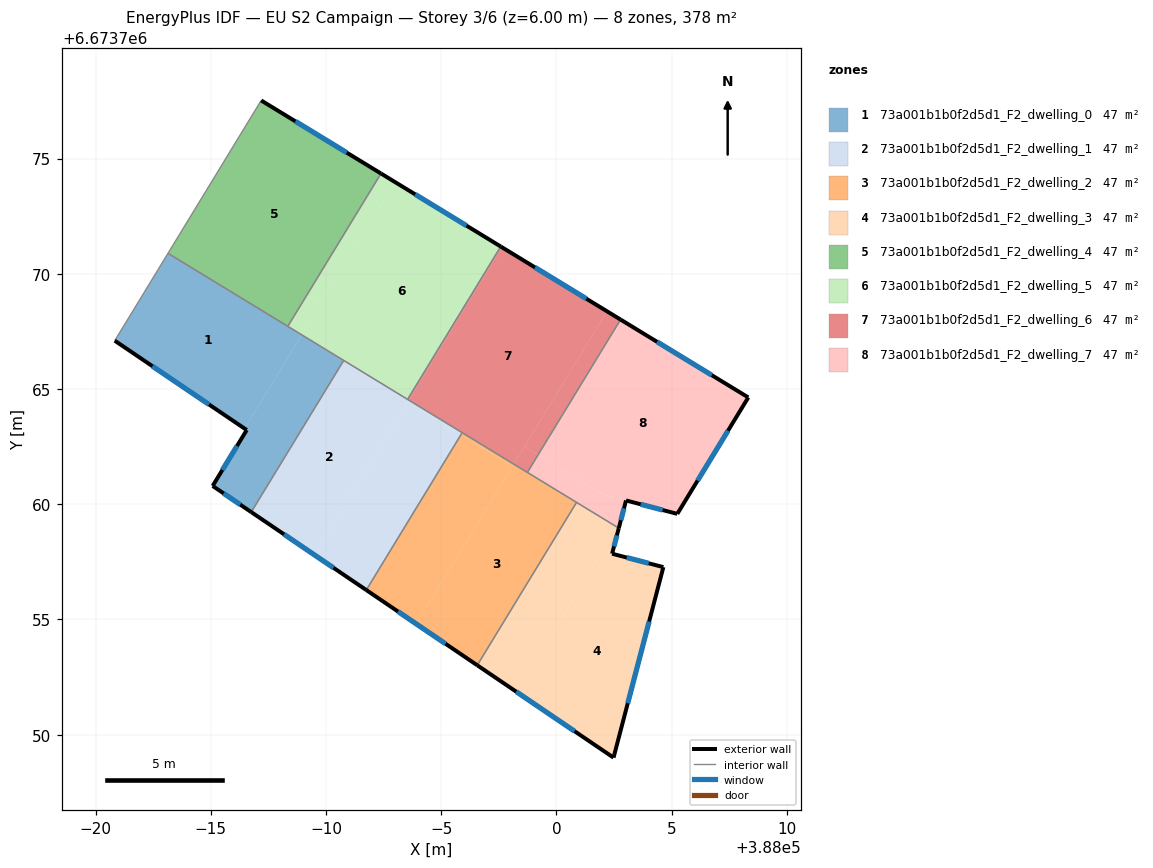
=== STOREY PLAN SPEC (per zone: floor XY polygon, exterior-wall plan segments, windows/doors) ===
zone 1: 73a001b1b0f2d5d1_F2_dwelling_0  (47.3 m²)
  floor: (387988.95, 6673767.35) (387986.47, 6673763.28) (387980.84, 6673767.10) (387983.15, 6673770.89)
  floor: (387990.77, 6673766.24) (387986.76, 6673759.66) (387985.08, 6673760.79) (387986.56, 6673763.22) (387986.47, 6673763.28) (387988.95, 6673767.35)
  exterior wall: (387985.08, 6673760.79) – (387986.76, 6673759.66)  [2.0 m]
    window: (387985.56, 6673760.47) – (387986.28, 6673759.98)  [1.1 m²]
  exterior wall: (387986.56, 6673763.22) – (387985.08, 6673760.79)  [2.8 m]
    window: (387986.14, 6673762.53) – (387985.51, 6673761.49)  [1.6 m²]
  exterior wall: (387980.84, 6673767.10) – (387986.56, 6673763.22)  [6.9 m]
    window: (387982.47, 6673765.99) – (387984.93, 6673764.33)  [3.8 m²]
  interior walls: 4
zone 2: 73a001b1b0f2d5d1_F2_dwelling_1  (47.3 m²)
  floor: (387993.60, 6673764.52) (387989.50, 6673757.80) (387986.76, 6673759.66) (387990.77, 6673766.24)
  floor: (387995.85, 6673763.01) (387991.75, 6673756.28) (387989.50, 6673757.80) (387993.54, 6673764.42)
  floor: (387995.91, 6673763.10) (387995.85, 6673763.01) (387993.54, 6673764.42) (387993.60, 6673764.52)
  exterior wall: (387986.76, 6673759.66) – (387991.75, 6673756.28)  [6.0 m]
    window: (387988.18, 6673758.69) – (387990.32, 6673757.24)  [3.3 m²]
  interior walls: 4
zone 3: 73a001b1b0f2d5d1_F2_dwelling_2  (47.3 m²)
  floor: (388000.87, 6673760.08) (387996.56, 6673753.01) (387993.92, 6673754.80) (387998.15, 6673761.74)
  floor: (387998.15, 6673761.74) (387998.09, 6673761.64) (387995.85, 6673763.01) (387995.91, 6673763.10)
  floor: (387998.09, 6673761.64) (387993.92, 6673754.80) (387991.75, 6673756.28) (387995.85, 6673763.01)
  exterior wall: (387991.75, 6673756.28) – (387996.56, 6673753.01)  [5.8 m]
    window: (387993.12, 6673755.34) – (387995.19, 6673753.94)  [3.2 m²]
  interior walls: 4
zone 4: 73a001b1b0f2d5d1_F2_dwelling_3  (47.3 m²)
  floor: (388004.64, 6673757.27) (388002.48, 6673749.00) (387998.28, 6673751.85) (388002.00, 6673757.96)
  floor: (388002.71, 6673758.96) (388002.42, 6673757.85) (388002.00, 6673757.96) (387998.28, 6673751.85) (387996.56, 6673753.01) (388000.87, 6673760.08)
  exterior wall: (388002.42, 6673757.85) – (388002.71, 6673758.96)  [1.1 m]
    window: (388002.50, 6673758.17) – (388002.62, 6673758.64)  [0.6 m²]
  exterior wall: (388004.64, 6673757.27) – (388002.42, 6673757.85)  [2.3 m]
    window: (388004.00, 6673757.44) – (388003.05, 6673757.69)  [1.3 m²]
  exterior wall: (388002.48, 6673749.00) – (388004.64, 6673757.27)  [8.5 m]
    window: (388003.10, 6673751.37) – (388004.02, 6673754.91)  [4.7 m²]
  exterior wall: (387996.56, 6673753.01) – (388002.48, 6673749.00)  [7.1 m]
    window: (387998.25, 6673751.87) – (388000.79, 6673750.15)  [3.9 m²]
  interior walls: 2
zone 5: 73a001b1b0f2d5d1_F2_dwelling_4  (47.3 m²)
  floor: (387992.39, 6673774.35) (387988.34, 6673767.72) (387983.15, 6673770.89) (387987.19, 6673777.52)
  exterior wall: (387992.39, 6673774.35) – (387987.19, 6673777.52)  [6.1 m]
    window: (387990.90, 6673775.26) – (387988.67, 6673776.61)  [3.4 m²]
  interior walls: 3
zone 6: 73a001b1b0f2d5d1_F2_dwelling_5  (47.3 m²)
  floor: (387992.99, 6673773.98) (387989.77, 6673768.70) (387989.17, 6673769.07) (387992.39, 6673774.35)
  floor: (387993.56, 6673764.59) (387993.54, 6673764.55) (387988.95, 6673767.35) (387988.97, 6673767.39)
  floor: (387989.77, 6673768.70) (387988.95, 6673767.35) (387988.34, 6673767.72) (387989.17, 6673769.07)
  floor: (387997.58, 6673771.18) (387993.56, 6673764.59) (387988.97, 6673767.39) (387988.95, 6673767.35) (387992.99, 6673773.98)
  exterior wall: (387997.58, 6673771.18) – (387992.39, 6673774.35)  [6.1 m]
    window: (387996.10, 6673772.09) – (387993.87, 6673773.44)  [3.4 m²]
  interior walls: 4
zone 7: 73a001b1b0f2d5d1_F2_dwelling_6  (47.3 m²)
  floor: (388002.19, 6673768.37) (387998.15, 6673761.74) (387993.60, 6673764.52) (387997.64, 6673771.15)
  floor: (387997.64, 6673771.15) (387993.62, 6673764.55) (387993.56, 6673764.59) (387997.58, 6673771.18)
  floor: (388002.78, 6673768.01) (387999.20, 6673762.14) (387998.62, 6673762.50) (388002.19, 6673768.37)
  floor: (387999.20, 6673762.14) (387998.74, 6673761.38) (387998.15, 6673761.74) (387998.62, 6673762.50)
  exterior wall: (388002.78, 6673768.01) – (387997.58, 6673771.18)  [6.1 m]
    window: (388001.30, 6673768.92) – (387999.07, 6673770.28)  [3.4 m²]
  interior walls: 4
zone 8: 73a001b1b0f2d5d1_F2_dwelling_7  (47.3 m²)
  floor: (388008.33, 6673764.63) (388005.24, 6673759.58) (388002.02, 6673760.42) (387999.20, 6673762.14) (388002.78, 6673768.01)
  floor: (388003.02, 6673760.16) (388002.71, 6673758.96) (387998.74, 6673761.38) (387999.20, 6673762.14) (388002.03, 6673760.42)
  exterior wall: (388005.24, 6673759.58) – (388008.33, 6673764.63)  [5.9 m]
    window: (388006.12, 6673761.02) – (388007.45, 6673763.19)  [3.3 m²]
  exterior wall: (388003.02, 6673760.16) – (388005.24, 6673759.58)  [2.3 m]
    window: (388003.66, 6673760.00) – (388004.61, 6673759.75)  [1.3 m²]
  exterior wall: (388002.71, 6673758.96) – (388003.02, 6673760.16)  [1.2 m]
    window: (388002.80, 6673759.31) – (388002.93, 6673759.82)  [0.7 m²]
  exterior wall: (388008.33, 6673764.63) – (388002.78, 6673768.01)  [6.5 m]
    window: (388006.74, 6673765.60) – (388004.37, 6673767.05)  [3.6 m²]
  interior walls: 3

=== DERIVED (storey summary) ===
Building: EU S2 Campaign
Storey: 3 of 6  (floor level z = 6.00 m)
Storey gross floor area: 378.3 m²
Zones on this storey: 8
  - 73a001b1b0f2d5d1_F2_dwelling_0: floor 47.3 m²; exterior wall 11.8 m (35.3 m²); 3 window(s) 6.5 m²; WWR 18.4%
  - 73a001b1b0f2d5d1_F2_dwelling_1: floor 47.3 m²; exterior wall 6.0 m (18.1 m²); 1 window(s) 3.3 m²; WWR 18.4%
  - 73a001b1b0f2d5d1_F2_dwelling_2: floor 47.3 m²; exterior wall 5.8 m (17.5 m²); 1 window(s) 3.2 m²; WWR 18.4%
  - 73a001b1b0f2d5d1_F2_dwelling_3: floor 47.3 m²; exterior wall 19.1 m (57.4 m²); 4 window(s) 10.5 m²; WWR 18.4%
  - 73a001b1b0f2d5d1_F2_dwelling_4: floor 47.3 m²; exterior wall 6.1 m (18.3 m²); 1 window(s) 3.4 m²; WWR 18.4%
  - 73a001b1b0f2d5d1_F2_dwelling_5: floor 47.3 m²; exterior wall 6.1 m (18.3 m²); 1 window(s) 3.4 m²; WWR 18.4%
  - 73a001b1b0f2d5d1_F2_dwelling_6: floor 47.3 m²; exterior wall 6.1 m (18.3 m²); 1 window(s) 3.4 m²; WWR 18.4%
  - 73a001b1b0f2d5d1_F2_dwelling_7: floor 47.3 m²; exterior wall 15.9 m (47.8 m²); 4 window(s) 8.8 m²; WWR 18.4%
Zone adjacency (shared interzone walls):
  - 73a001b1b0f2d5d1_F2_dwelling_0 ↔ 73a001b1b0f2d5d1_F2_dwelling_1
  - 73a001b1b0f2d5d1_F2_dwelling_0 ↔ 73a001b1b0f2d5d1_F2_dwelling_4
  - 73a001b1b0f2d5d1_F2_dwelling_0 ↔ 73a001b1b0f2d5d1_F2_dwelling_5
  - 73a001b1b0f2d5d1_F2_dwelling_1 ↔ 73a001b1b0f2d5d1_F2_dwelling_2
  - 73a001b1b0f2d5d1_F2_dwelling_1 ↔ 73a001b1b0f2d5d1_F2_dwelling_5
  - 73a001b1b0f2d5d1_F2_dwelling_1 ↔ 73a001b1b0f2d5d1_F2_dwelling_6
  - 73a001b1b0f2d5d1_F2_dwelling_2 ↔ 73a001b1b0f2d5d1_F2_dwelling_3
  - 73a001b1b0f2d5d1_F2_dwelling_2 ↔ 73a001b1b0f2d5d1_F2_dwelling_6
  - 73a001b1b0f2d5d1_F2_dwelling_2 ↔ 73a001b1b0f2d5d1_F2_dwelling_7
  - 73a001b1b0f2d5d1_F2_dwelling_3 ↔ 73a001b1b0f2d5d1_F2_dwelling_7
  - 73a001b1b0f2d5d1_F2_dwelling_4 ↔ 73a001b1b0f2d5d1_F2_dwelling_5
  - 73a001b1b0f2d5d1_F2_dwelling_5 ↔ 73a001b1b0f2d5d1_F2_dwelling_6
  - 73a001b1b0f2d5d1_F2_dwelling_6 ↔ 73a001b1b0f2d5d1_F2_dwelling_7